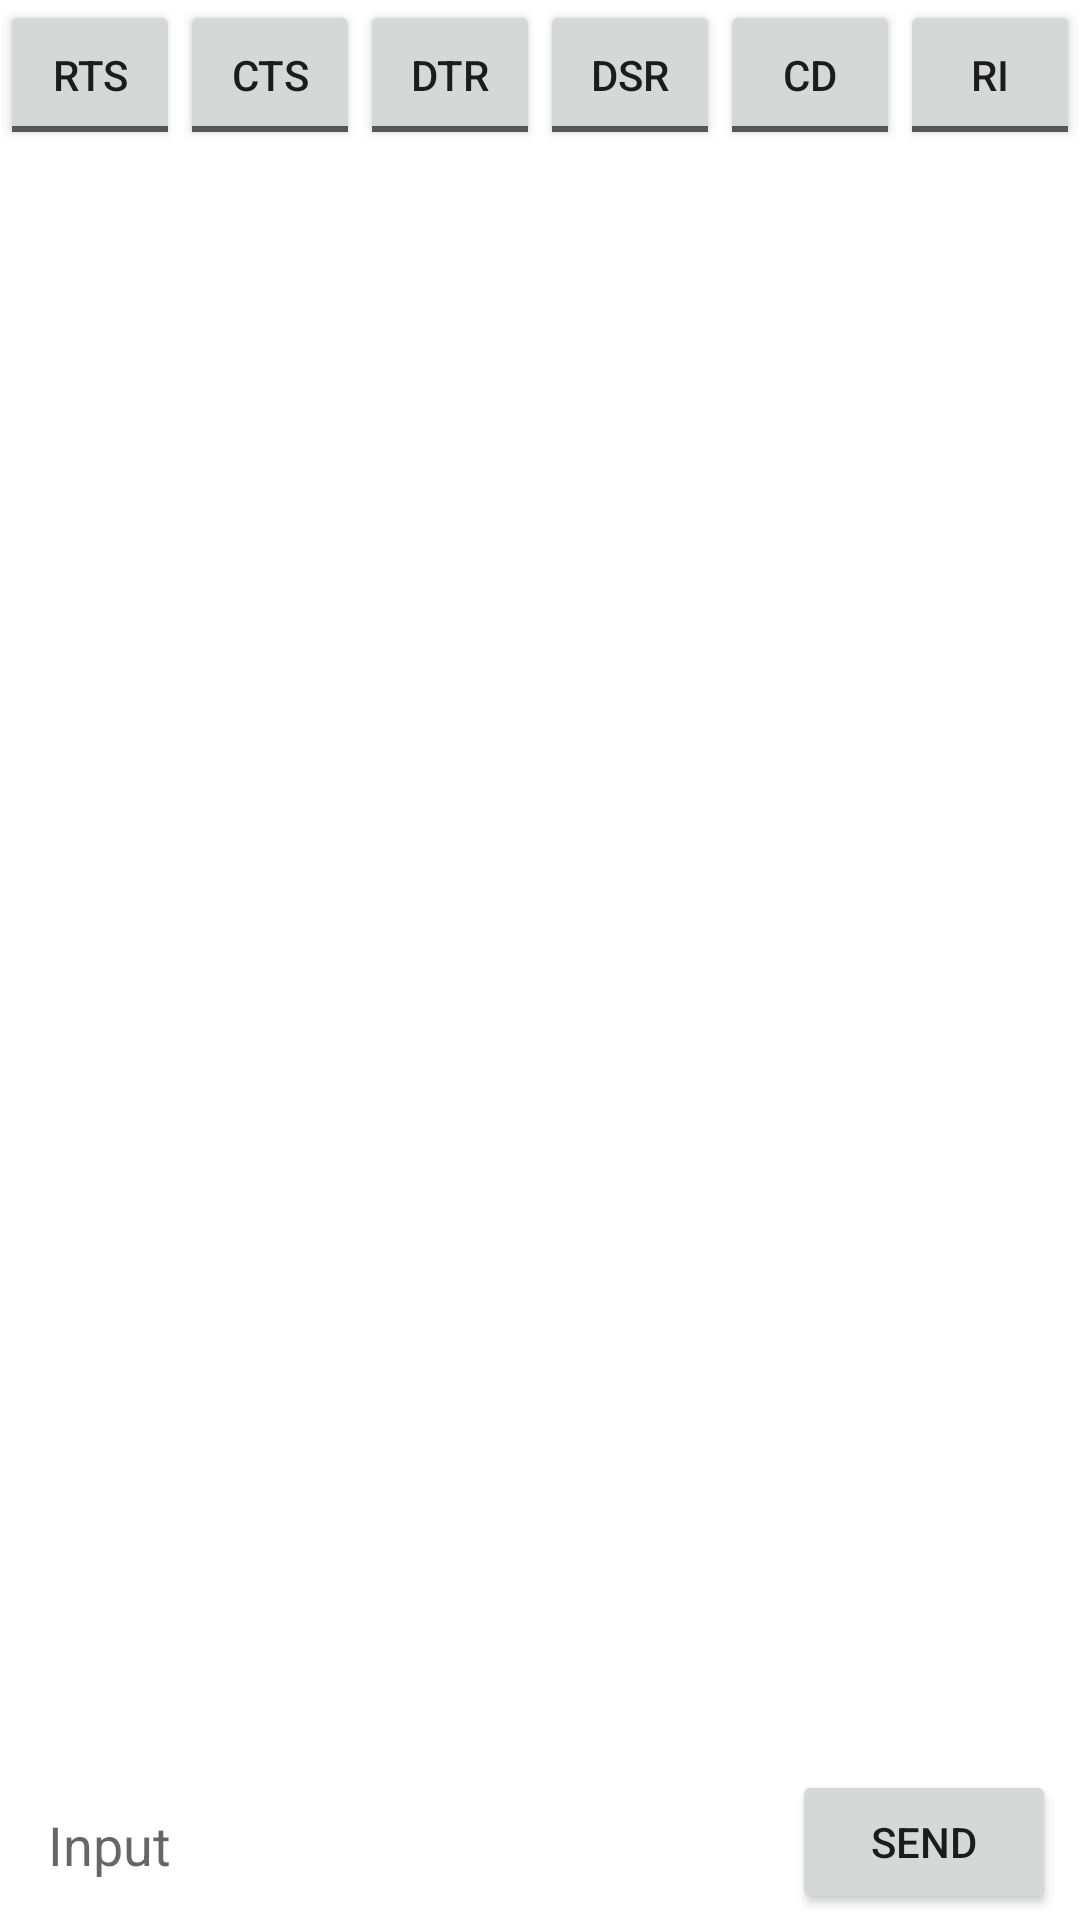

Produce the Android XML layout that renders to this screen, including the resource entries it uses.
<!-- AndroidManifest.xml: application theme Theme.UsbSerial -->
<!-- res/layout/fragment_terminal.xml -->
<?xml version="1.0" encoding="utf-8"?>
<androidx.constraintlayout.widget.ConstraintLayout xmlns:android="http://schemas.android.com/apk/res/android"
    xmlns:app="http://schemas.android.com/apk/res-auto"
    xmlns:tools="http://schemas.android.com/tools"
    android:layout_width="match_parent"
    android:layout_height="match_parent"
    tools:context=".TerminalFragment">

    <androidx.appcompat.widget.LinearLayoutCompat
        android:id="@+id/controlLine"
        android:layout_width="match_parent"
        android:layout_height="wrap_content"
        app:layout_constraintBottom_toTopOf="@id/receiveText"
        app:layout_constraintEnd_toEndOf="parent"
        app:layout_constraintStart_toStartOf="parent"
        app:layout_constraintTop_toTopOf="parent">

        <androidx.appcompat.widget.AppCompatToggleButton
            android:id="@+id/rtsBtn"
            android:layout_width="60dp"
            android:layout_height="50dp"
            android:textOff="RTS"
            android:textOn="RTS" />

        <androidx.appcompat.widget.AppCompatToggleButton
            android:id="@+id/ctsBtn"
            android:layout_width="60dp"
            android:layout_height="50dp"
            android:textOff="CTS"
            android:textOn="CTS" />

        <androidx.appcompat.widget.AppCompatToggleButton
            android:id="@+id/dtrBtn"
            android:layout_width="60dp"
            android:layout_height="50dp"
            android:textOff="DTR"
            android:textOn="DTR" />

        <androidx.appcompat.widget.AppCompatToggleButton
            android:id="@+id/dsrBtn"
            android:layout_width="60dp"
            android:layout_height="50dp"
            android:textOff="DSR"
            android:textOn="DSR" />

        <androidx.appcompat.widget.AppCompatToggleButton
            android:id="@+id/cdBtn"
            android:layout_width="60dp"
            android:layout_height="50dp"
            android:textOff="CD"
            android:textOn="CD" />

        <androidx.appcompat.widget.AppCompatToggleButton
            android:id="@+id/riBtn"
            android:layout_width="60dp"
            android:layout_height="50dp"
            android:textOff="RI"
            android:textOn="RI" />

    </androidx.appcompat.widget.LinearLayoutCompat>

    <androidx.appcompat.widget.AppCompatTextView
        android:id="@+id/receiveText"
        android:layout_width="match_parent"
        android:layout_height="0dp"
        android:freezesText="true"
        android:gravity="bottom"
        android:scrollbars="vertical"
        android:textAppearance="@style/TextAppearance.AppCompat.Medium"
        android:typeface="monospace"
        app:layout_constraintBottom_toTopOf="@id/layoutSend"
        app:layout_constraintEnd_toEndOf="parent"
        app:layout_constraintStart_toStartOf="parent"
        app:layout_constraintTop_toBottomOf="@id/controlLine" />

    <LinearLayout
        android:id="@+id/layoutSend"
        android:layout_width="0dp"
        android:layout_height="50dp"
        android:background="@android:color/white"
        android:minHeight="48dp"
        android:orientation="horizontal"
        app:layout_constraintBottom_toBottomOf="parent"
        app:layout_constraintLeft_toLeftOf="parent"
        app:layout_constraintRight_toRightOf="parent">

        <EditText
            android:id="@+id/edtMessage"
            android:layout_width="0dp"
            android:layout_height="wrap_content"
            android:layout_gravity="center"
            android:layout_marginLeft="16dp"
            android:layout_marginRight="16dp"
            android:layout_weight="1"
            android:hint="@string/input"
            android:background="@android:color/transparent"
            android:importantForAutofill="no"
            android:inputType="text"
            android:maxLines="6" />

        <Button
            android:id="@+id/btSend"
            android:layout_width="wrap_content"
            android:layout_height="wrap_content"
            android:layout_marginEnd="8dp"
            android:text="@string/send"
            android:textSize="14sp" />
    </LinearLayout>

</androidx.constraintlayout.widget.ConstraintLayout>
<!-- resources referenced by this layout -->
<resources>
  <string name="input">Input</string>
  <string name="send">Send</string>
  <style name="Theme.UsbSerial" parent="Theme.MaterialComponents.DayNight.DarkActionBar">
          
          <item name="colorPrimary">@color/purple_500</item>
          <item name="colorPrimaryVariant">@color/purple_700</item>
          <item name="colorOnPrimary">@color/white</item>
          
          <item name="colorSecondary">@color/teal_200</item>
          <item name="colorSecondaryVariant">@color/teal_700</item>
          <item name="colorOnSecondary">@color/black</item>
          
          <item name="android:statusBarColor" tools:targetApi="l">?attr/colorPrimaryVariant</item>
          
      </style>
  <!-- not gathered from this repository: default colours our renderer supplied (Android Studio template values) -->
  <color name="purple_500">#FF6200EE</color>
  <color name="purple_700">#FF3700B3</color>
  <color name="teal_200">#FF03DAC5</color>
  <color name="teal_700">#FF018786</color>
  <color name="black">#FF000000</color>
  <color name="white">#FFFFFFFF</color>
</resources>
